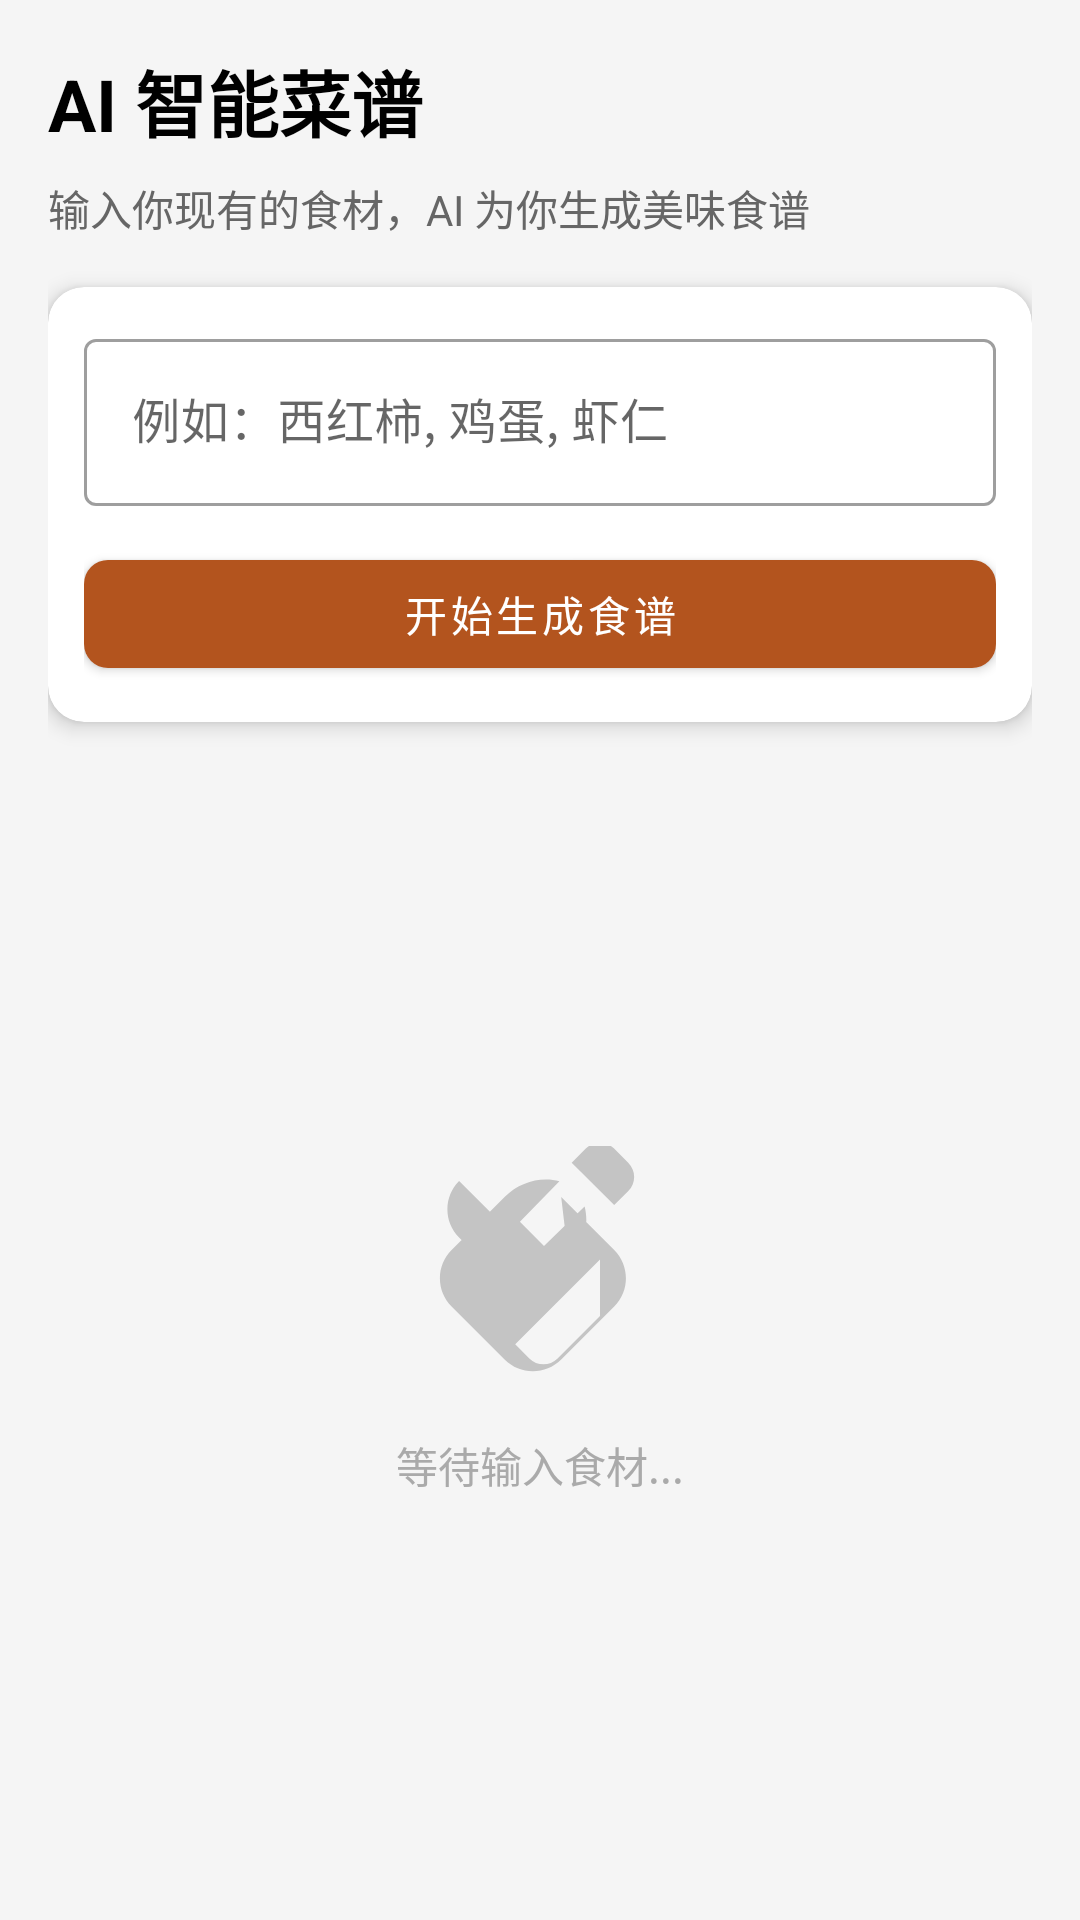

Android layout source for this screen:
<!-- AndroidManifest.xml: application theme Theme.FoodieMate -->
<!-- res/layout/fragment_recipes.xml -->
<?xml version="1.0" encoding="utf-8"?>
<LinearLayout xmlns:android="http://schemas.android.com/apk/res/android"
    xmlns:app="http://schemas.android.com/apk/res-auto"
    android:layout_width="match_parent"
    android:layout_height="match_parent"
    android:orientation="vertical"
    android:background="#F5F5F5"
    android:padding="16dp">

    <TextView
        android:layout_width="wrap_content"
        android:layout_height="wrap_content"
        android:text="AI 智能菜谱"
        android:textSize="24sp"
        android:textStyle="bold"
        android:textColor="@color/black"
        android:layout_marginBottom="8dp"/>

    <TextView
        android:layout_width="wrap_content"
        android:layout_height="wrap_content"
        android:text="输入你现有的食材，AI 为你生成美味食谱"
        android:textSize="14sp"
        android:textColor="#666"
        android:layout_marginBottom="16dp"/>

    <com.google.android.material.card.MaterialCardView
        android:layout_width="match_parent"
        android:layout_height="wrap_content"
        app:cardCornerRadius="12dp"
        app:cardElevation="4dp"
        android:layout_marginBottom="16dp">

        <LinearLayout
            android:layout_width="match_parent"
            android:layout_height="wrap_content"
            android:orientation="vertical"
            android:padding="12dp">

            <com.google.android.material.textfield.TextInputLayout
                android:layout_width="match_parent"
                android:layout_height="wrap_content"
                android:hint="例如：西红柿, 鸡蛋, 虾仁"
                style="@style/Widget.MaterialComponents.TextInputLayout.OutlinedBox">

                <com.google.android.material.textfield.TextInputEditText
                    android:id="@+id/etIngredients"
                    android:layout_width="match_parent"
                    android:layout_height="wrap_content"
                    android:inputType="text" />
            </com.google.android.material.textfield.TextInputLayout>

            <com.google.android.material.button.MaterialButton
                android:id="@+id/btnGenerateRecipe"
                android:layout_width="match_parent"
                android:layout_height="wrap_content"
                android:layout_marginTop="12dp"
                android:text="开始生成食谱"
                app:cornerRadius="8dp" />
        </LinearLayout>
    </com.google.android.material.card.MaterialCardView>

    <LinearLayout
        android:id="@+id/llLoading"
        android:layout_width="match_parent"
        android:layout_height="wrap_content"
        android:orientation="vertical"
        android:gravity="center"
        android:visibility="gone"
        android:layout_marginTop="32dp">

        <ProgressBar
            android:id="@+id/pbLoading"
            android:layout_width="wrap_content"
            android:layout_height="wrap_content"/>

        <TextView
            android:id="@+id/tvLoadingStatus"
            android:layout_width="wrap_content"
            android:layout_height="wrap_content"
            android:layout_marginTop="12dp"
            android:text="AI 厨师正在备菜..."
            android:textColor="@color/fm_primary"
            android:textSize="14sp"/>
    </LinearLayout>

    <com.google.android.material.card.MaterialCardView
        android:id="@+id/cardResult"
        android:layout_width="match_parent"
        android:layout_height="0dp"
        android:layout_weight="1"
        app:cardCornerRadius="12dp"
        app:cardElevation="2dp"
        android:visibility="gone">

        <ScrollView
            android:layout_width="match_parent"
            android:layout_height="match_parent">

            <LinearLayout
                android:layout_width="match_parent"
                android:layout_height="wrap_content"
                android:orientation="vertical"
                android:padding="16dp">

                <TextView
                    android:id="@+id/tvRecipeTitle"
                    android:layout_width="wrap_content"
                    android:layout_height="wrap_content"
                    android:text="推荐菜谱：西红柿炒鸡蛋"
                    android:textSize="20sp"
                    android:textStyle="bold"
                    android:textColor="@color/fm_primary_variant"/>

                <View
                    android:layout_width="match_parent"
                    android:layout_height="1dp"
                    android:background="#DDD"
                    android:layout_marginTop="12dp"
                    android:layout_marginBottom="12dp"/>

                <TextView
                    android:id="@+id/tvRecipeContent"
                    android:layout_width="match_parent"
                    android:layout_height="wrap_content"
                    android:text="1. 准备食材...\n2. 开始烹饪..."
                    android:textSize="16sp"
                    android:lineSpacingExtra="4dp"
                    android:textColor="#333"/>
            </LinearLayout>
        </ScrollView>
    </com.google.android.material.card.MaterialCardView>

    <LinearLayout
        android:id="@+id/llEmptyState"
        android:layout_width="match_parent"
        android:layout_height="0dp"
        android:layout_weight="1"
        android:gravity="center"
        android:orientation="vertical">

        <ImageView
            android:layout_width="80dp"
            android:layout_height="80dp"
            android:src="@drawable/ic_recipes_24"
            android:alpha="0.2"
            app:tint="@color/black" />

        <TextView
            android:layout_width="wrap_content"
            android:layout_height="wrap_content"
            android:layout_marginTop="16dp"
            android:text="等待输入食材..."
            android:textColor="#AAA"/>
    </LinearLayout>

</LinearLayout>
<!-- resources referenced by this layout -->
<resources>
  <color name="black">#FF000000</color>
  <color name="fm_primary">#FFB3541E</color>
  <color name="fm_primary_variant">#FF7A3E12</color>
  <!-- drawable ic_recipes_24 (drawable) -->
  <vector xmlns:android="http://schemas.android.com/apk/res/android"
      android:width="24dp"
      android:height="24dp"
      android:viewportWidth="24"
      android:viewportHeight="24"
      android:tint="?attr/colorControlNormal">
    <path
        android:fillColor="@android:color/white"
        android:pathData="M8.1,13.34l2.83-2.83L3.91,3.5c-1.56,1.56-1.56,4.09,0,5.66l4.19,4.18zm6.78-1.81c1.53-1.53,2.06-3.65,1.58-5.48L12.4,9.99 9.99,7.58l3.95-4.06c-1.83-0.48-3.95,0.05-5.48,1.58l-5.3,5.3c-1.56,1.56-1.56,4.09,0,5.66l5.3,5.3c1.56,1.56,4.09,1.56,5.66,0l5.3-5.3c1.56-1.56,1.56-4.09,0-5.66l-5.3-5.3zM18,17l-4.24,4.24c-0.78,0.78-2.05,0.78-2.83,0l-1.41-1.41L18,11.34V17zM20.83,4.5l-1.41,1.41L15.17,1.67l1.41-1.41C17.36,-0.52 18.63,-0.52 19.41,0.26l1.41,1.41C21.61,2.45 21.61,3.72 20.83,4.5z"/>
  </vector>
  <style name="Theme.FoodieMate" parent="Theme.MaterialComponents.DayNight.NoActionBar">
          <item name="colorPrimary">@color/fm_primary</item>
          <item name="colorPrimaryVariant">@color/fm_primary_variant</item>
          <item name="colorOnPrimary">@color/fm_on_primary</item>
  
          <item name="colorSecondary">@color/fm_secondary</item>
          <item name="colorSecondaryVariant">@color/fm_secondary_variant</item>
          <item name="colorOnSecondary">@color/fm_on_secondary</item>
  
          <item name="android:statusBarColor">@color/fm_primary_variant</item>
      </style>
  <color name="fm_on_primary">#FFFFFFFF</color>
  <color name="fm_secondary">#FF2A9D8F</color>
  <color name="fm_secondary_variant">#FF1E746A</color>
  <color name="fm_on_secondary">#FFFFFFFF</color>
</resources>
